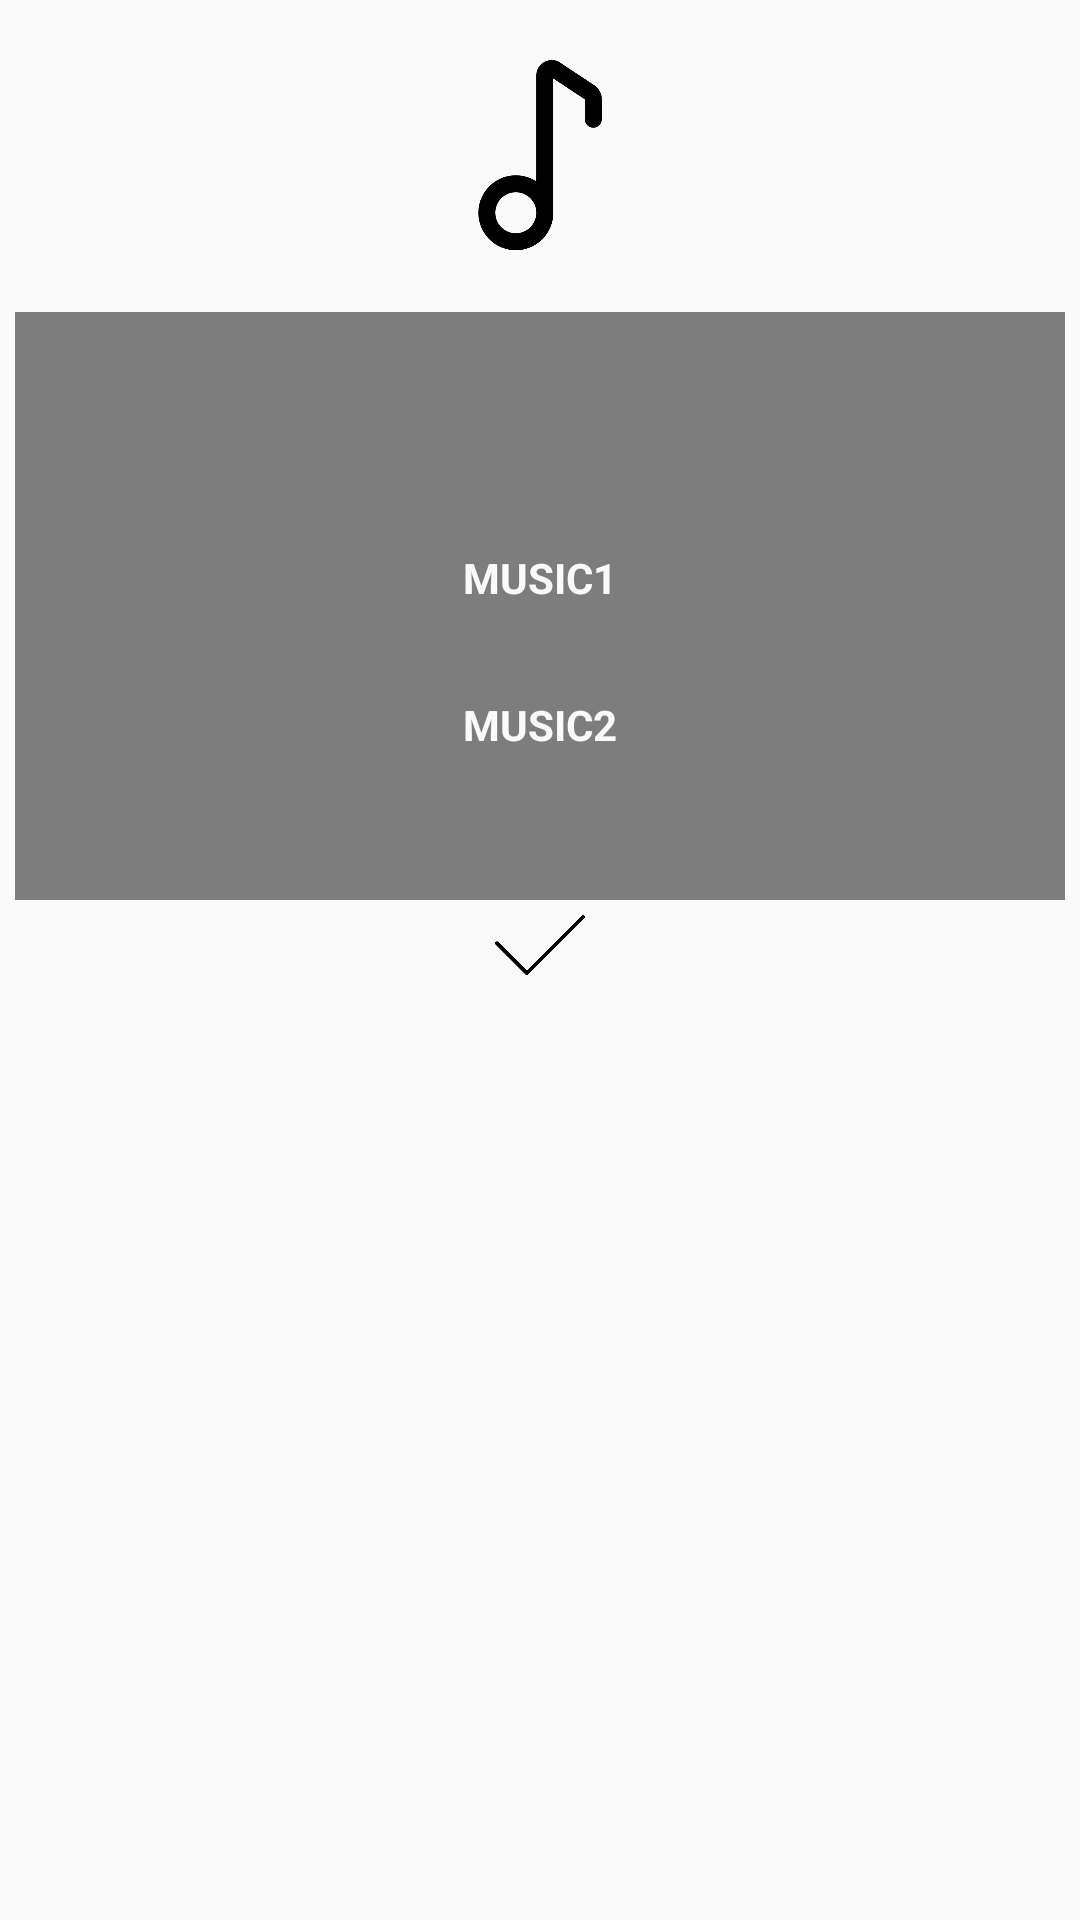

Produce the Android XML layout that renders to this screen, including the resource entries it uses.
<!-- AndroidManifest.xml: application theme AppTheme -->
<!-- res/layout/pop_up_music.xml -->
<?xml version="1.0" encoding="utf-8"?>
<LinearLayout xmlns:android="http://schemas.android.com/apk/res/android"
    android:layout_width="300dp"
    android:layout_height="400dp"
    android:layout_gravity="center"
    android:background="@mipmap/background3"
    android:orientation="vertical"
    android:padding="5dp">


    <ImageView
        android:layout_width="188dp"
        android:layout_height="74dp"
        android:layout_gravity="center"
        android:layout_marginTop="15dp"
        android:src="@mipmap/music" />

    <LinearLayout
        android:layout_width="match_parent"
        android:layout_height="wrap_content"
        android:layout_marginTop="10dp"
        android:orientation="horizontal">

        <LinearLayout
            android:layout_width="match_parent"
            android:layout_height="196dp"
            android:layout_weight="1"
            android:background="@color/smallwindow_blue"
            android:gravity="center"
            android:orientation="vertical">

            <TextView
                android:layout_width="wrap_content"
                android:layout_height="wrap_content"
                android:layout_gravity="center_horizontal"
                android:layout_marginTop="30dp"
                android:text="MUSIC1"
                android:textColor="@color/white"
                android:textStyle="bold" />

            <TextView
                android:layout_width="wrap_content"
                android:layout_height="wrap_content"
                android:layout_gravity="center_horizontal"
                android:layout_marginTop="30dp"
                android:text="MUSIC2"
                android:textColor="@color/white"
                android:textStyle="bold" />
        </LinearLayout>
    </LinearLayout>

    <ImageView
        android:id="@+id/txtclose"
        android:layout_width="30dp"
        android:layout_height="30dp"
        android:layout_gravity="center"
        android:src="@mipmap/close_btn"
        android:gravity="center"
        />

</LinearLayout>
<!-- resources referenced by this layout -->
<resources>
  <color name="smallwindow_blue">#80020202</color>
  <color name="white">#FCF9F9</color>
  <!-- mipmap close_btn: png bitmap (mipmap-xhdpi, 4582 bytes) -->
  <!-- mipmap music: png bitmap (mipmap-mdpi, 19236 bytes) -->
  <style name="AppTheme" parent="Theme.AppCompat.Light.NoActionBar">
          
          <item name="colorPrimary">@color/colorPrimary</item>
          <item name="android:windowTranslucentNavigation">true</item>
          <item name="android:statusBarColor">@android:color/transparent</item>
      </style>
  <color name="colorPrimary">#D336C5</color>
</resources>
